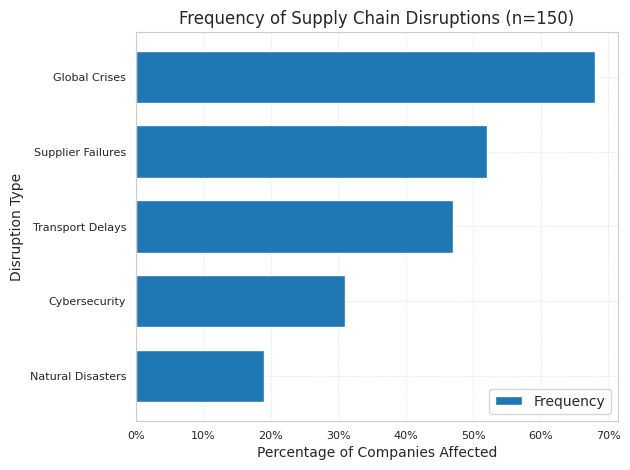
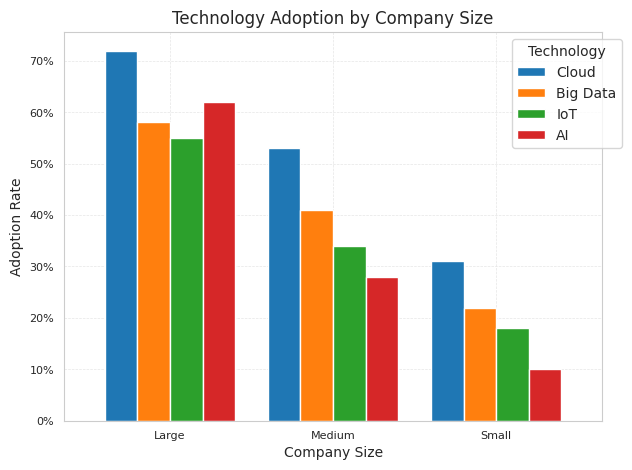
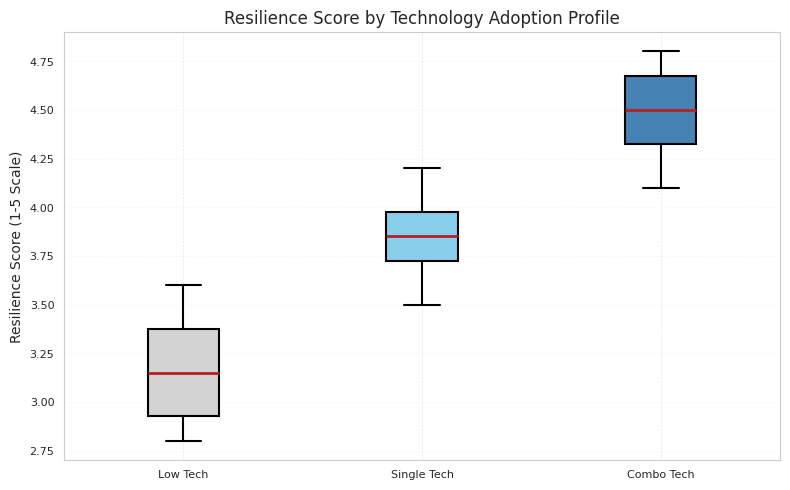
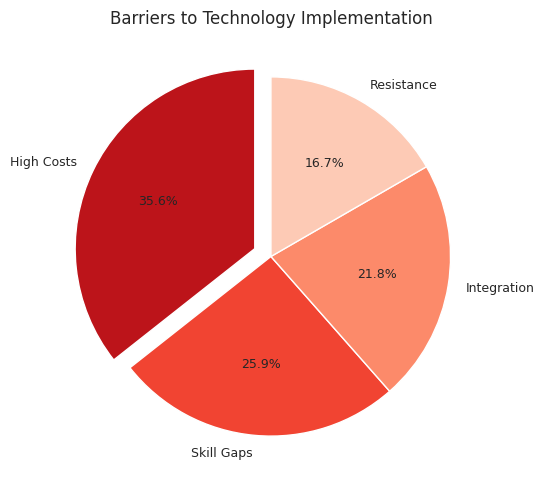
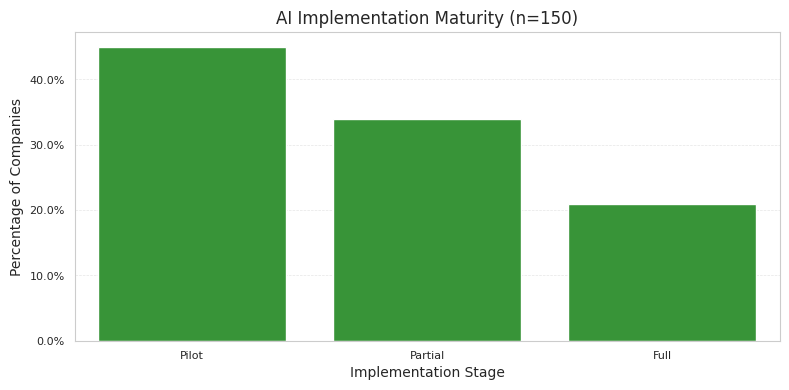

Here is the Python script that generated these plots, in order:
# -*- coding: utf-8 -*-
"""
Supply Chain Resilience Visualization Generator - UPDATED
Author: Your Name
Date: Current Date
"""

import pandas as pd
import numpy as np
import matplotlib.pyplot as plt
import seaborn as sns
from matplotlib.ticker import PercentFormatter

# Set academic style - UPDATED FOR MODERN MATPLOTLIB
sns.set_style("whitegrid")  # This replaces plt.style.use('seaborn-whitegrid')
plt.rcParams.update({
    'font.family': 'serif',
    'font.serif': 'Times New Roman',
    'figure.dpi': 300,
    'savefig.dpi': 300,
    'axes.titlesize': 12,
    'axes.labelsize': 10,
    'xtick.labelsize': 8,
    'ytick.labelsize': 8,
    'grid.color': '0.9',  # Light gray grid lines
    'grid.linestyle': '--',
    'grid.linewidth': 0.5
})

# Sample data structure (replace with your actual data loading)
data = {
    'disruptions': {
        'Global Crises': 0.68,
        'Supplier Failures': 0.52,
        'Transport Delays': 0.47,
        'Cybersecurity': 0.31,
        'Natural Disasters': 0.19
    },
    'tech_adoption': {
        'Large': {'AI': 0.62, 'IoT': 0.55, 'Big Data': 0.58, 'Cloud': 0.72},
        'Medium': {'AI': 0.28, 'IoT': 0.34, 'Big Data': 0.41, 'Cloud': 0.53},
        'Small': {'AI': 0.10, 'IoT': 0.18, 'Big Data': 0.22, 'Cloud': 0.31}
    },
    'effectiveness': {
        'Low Tech': [3.1, 2.8, 2.9, 3.4, 3.2, 3.5, 3.0, 3.3, 3.6, 2.9],
        'Single Tech': [3.8, 4.0, 3.6, 3.9, 3.7, 4.1, 3.5, 3.8, 4.2, 3.9],
        'Combo Tech': [4.5, 4.2, 4.7, 4.3, 4.6, 4.4, 4.8, 4.1, 4.5, 4.7]
    },
    'barriers': {
        'High Costs': 0.62,
        'Skill Gaps': 0.45,
        'Integration': 0.38,
        'Resistance': 0.29
    }
}

# =============================================
# 1. Disruption Frequency Plot (Figure 1)
# =============================================
plt.figure(figsize=(8, 4))
disrupt_df = pd.DataFrame.from_dict(data['disruptions'], orient='index', columns=['Frequency'])
disrupt_df = disrupt_df.sort_values('Frequency', ascending=True)

ax = disrupt_df.plot(kind='barh', color='#1f77b4', width=0.7)
ax.xaxis.set_major_formatter(PercentFormatter(1.0))
plt.title('Frequency of Supply Chain Disruptions (n=150)')
plt.xlabel('Percentage of Companies Affected')
plt.ylabel('Disruption Type')
plt.tight_layout()
plt.savefig('disruption_frequency.png', bbox_inches='tight')
plt.close()

# =============================================
# 2. Technology Adoption by Company Size (Figure 2)
# =============================================
plt.figure(figsize=(10, 5))
tech_df = pd.DataFrame(data['tech_adoption']).T
tech_df = tech_df[['Cloud', 'Big Data', 'IoT', 'AI']]  # Ordered by adoption

ax = tech_df.plot(kind='bar', width=0.8)
ax.yaxis.set_major_formatter(PercentFormatter(1.0))
plt.title('Technology Adoption by Company Size')
plt.ylabel('Adoption Rate')
plt.xlabel('Company Size')
plt.xticks(rotation=0)
plt.legend(title='Technology', bbox_to_anchor=(1.05, 1))
plt.tight_layout()
plt.savefig('tech_adoption_by_size.png', bbox_inches='tight')
plt.close()

# =============================================
# 3. Resilience by Technology Profile (Figure 3)
# =============================================
plt.figure(figsize=(8, 5))
effect_data = pd.DataFrame({
    'Low Tech': data['effectiveness']['Low Tech'],
    'Single Tech': data['effectiveness']['Single Tech'],
    'Combo Tech': data['effectiveness']['Combo Tech']
})

# Create boxplot
boxprops = dict(linewidth=1.5, facecolor='white')
medianprops = dict(linewidth=2, color='firebrick')
whiskerprops = dict(linewidth=1.5)
capprops = dict(linewidth=1.5)

bplot = plt.boxplot(
    [effect_data['Low Tech'],
    effect_data['Single Tech'],
    effect_data['Combo Tech']],
    labels=['Low Tech', 'Single Tech', 'Combo Tech'],
    patch_artist=True,
    boxprops=boxprops,
    medianprops=medianprops,
    whiskerprops=whiskerprops,
    capprops=capprops
)

# Set colors for boxes
colors = ['lightgray', 'skyblue', 'steelblue']
for patch, color in zip(bplot['boxes'], colors):
    patch.set_facecolor(color)

plt.title('Resilience Score by Technology Adoption Profile')
plt.ylabel('Resilience Score (1-5 Scale)')
plt.grid(axis='y', alpha=0.3)
plt.tight_layout()
plt.savefig('resilience_by_tech_profile.png', bbox_inches='tight')
plt.close()

# =============================================
# 4. Implementation Barriers (Figure 4)
# =============================================
plt.figure(figsize=(8, 5))
barrier_df = pd.DataFrame.from_dict(data['barriers'], orient='index', columns=['Percentage'])
barrier_df = barrier_df.sort_values('Percentage', ascending=False)

colors = sns.color_palette("Reds_r", len(barrier_df))  # _r reverses the palette
explode = (0.1, 0, 0, 0)  # Highlight the largest slice

plt.pie(
    barrier_df['Percentage'],
    labels=barrier_df.index,
    autopct='%1.1f%%',
    startangle=90,
    colors=colors,
    explode=explode,
    wedgeprops={'linewidth': 1, 'edgecolor': 'white'},
    textprops={'fontsize': 9}
)

plt.title('Barriers to Technology Implementation')
plt.tight_layout()
plt.savefig('implementation_barriers.png', bbox_inches='tight')
plt.close()

# =============================================
# 5. Additional Trend Plot: AI Implementation Stages
# =============================================
ai_data = {
    'Stage': ['Pilot', 'Partial', 'Full'],
    'Percentage': [0.45, 0.34, 0.21]
}

plt.figure(figsize=(8, 4))
ax = sns.barplot(x='Stage', y='Percentage', data=ai_data,
            order=['Pilot', 'Partial', 'Full'],
            color='#2ca02c', saturation=0.8)

plt.title('AI Implementation Maturity (n=150)')
plt.ylabel('Percentage of Companies')
plt.xlabel('Implementation Stage')
ax.yaxis.set_major_formatter(PercentFormatter(1.0))
plt.tight_layout()
plt.savefig('ai_implementation_stages.png', bbox_inches='tight')
plt.close()

print("All visualizations generated successfully!")
